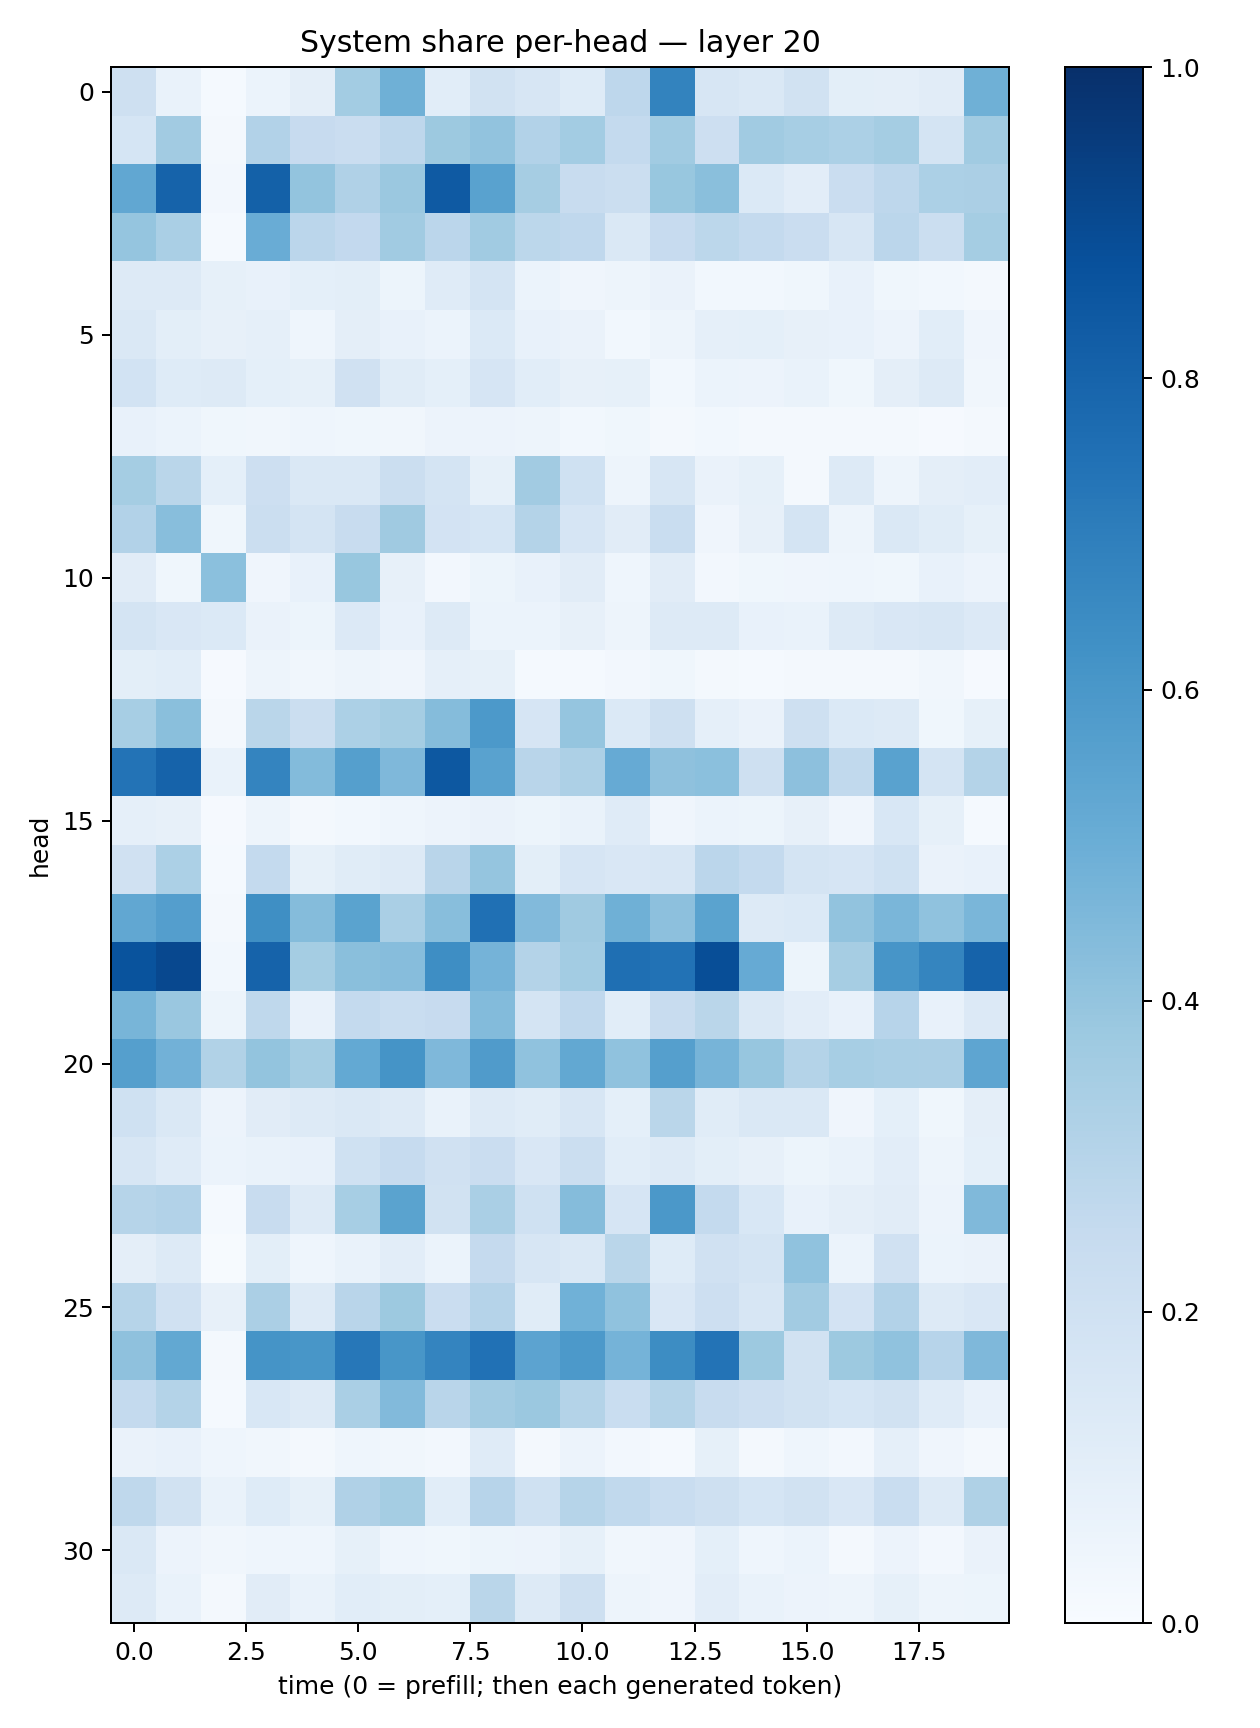

Data behind this chart, as committed beside it:
0.20312732, 0.06729733, 0.014777151, 0.06096313, 0.09763369, 0.3592408, 0.48889014, 0.10594397, 0.19032337, 0.16177504, 0.122517005, 0.27642697, 0.6766851, 0.16182998, 0.14819232, 0.19388, 0.09807857, 0.09757124, 0.10958882, 0.49115732
0.1714, 0.3596, 0.01998, 0.3094, 0.2451, 0.2273, 0.2755, 0.3785, 0.4055, 0.3114, 0.3587, 0.2575, 0.3653, 0.211, 0.367, 0.3441, 0.3297, 0.3549, 0.1755, 0.3649
0.5308, 0.8036, 0.02478, 0.8093, 0.3997, 0.3192, 0.3804, 0.8365, 0.5523, 0.3514, 0.2346, 0.2263, 0.3905, 0.4235, 0.1391, 0.1043, 0.2281, 0.2762, 0.3284, 0.3357
0.396, 0.3362, 0.01508, 0.5069, 0.2845, 0.2594, 0.3637, 0.2832, 0.3641, 0.2803, 0.2689, 0.1478, 0.2448, 0.2796, 0.2555, 0.2283, 0.1573, 0.2838, 0.2235, 0.3524
0.1304, 0.1285, 0.08252, 0.07189, 0.09186, 0.09803, 0.05419, 0.1192, 0.1726, 0.06148, 0.04287, 0.04776, 0.06515, 0.03034, 0.0276, 0.03532, 0.07621, 0.03696, 0.02771, 0.01992
0.1426, 0.0978, 0.07894, 0.08928, 0.04379, 0.09411, 0.07081, 0.0599, 0.1386, 0.07641, 0.06323, 0.02997, 0.04783, 0.08769, 0.09146, 0.08166, 0.0745, 0.05596, 0.1057, 0.04222
0.1866, 0.1219, 0.1325, 0.09118, 0.08573, 0.196, 0.1157, 0.09038, 0.166, 0.1092, 0.08118, 0.08214, 0.02823, 0.06117, 0.05826, 0.06989, 0.03554, 0.09431, 0.1267, 0.03225
0.07644, 0.06247, 0.03847, 0.0313, 0.04534, 0.0352, 0.03472, 0.05725, 0.05641, 0.04699, 0.02755, 0.03808, 0.02164, 0.02806, 0.0184, 0.01565, 0.01843, 0.01804, 0.01094, 0.02187
0.3518, 0.2883, 0.09314, 0.2123, 0.1407, 0.147, 0.2195, 0.1755, 0.08512, 0.3606, 0.2008, 0.04918, 0.1605, 0.06623, 0.08434, 0.01981, 0.1294, 0.05055, 0.0957, 0.105
0.3098, 0.4274, 0.03751, 0.2207, 0.1762, 0.2366, 0.3707, 0.1809, 0.1687, 0.3074, 0.1642, 0.1099, 0.233, 0.03939, 0.07822, 0.1781, 0.04809, 0.1475, 0.1144, 0.08313
0.113, 0.03598, 0.4208, 0.04124, 0.07771, 0.3878, 0.08145, 0.02353, 0.05183, 0.07668, 0.1106, 0.04667, 0.1119, 0.02438, 0.03732, 0.04115, 0.04682, 0.03836, 0.0765, 0.05708
0.173, 0.1513, 0.137, 0.06617, 0.0531, 0.1366, 0.07224, 0.1288, 0.0622, 0.06118, 0.07892, 0.04952, 0.1309, 0.1281, 0.07523, 0.06738, 0.1295, 0.1486, 0.1601, 0.1355
0.09806, 0.1084, 0.01031, 0.04689, 0.03313, 0.04759, 0.04055, 0.08902, 0.08529, 0.01462, 0.01547, 0.02561, 0.0379, 0.02124, 0.01297, 0.01724, 0.01563, 0.02302, 0.03272, 0.01002
0.3471, 0.422, 0.02014, 0.2865, 0.2212, 0.3295, 0.3547, 0.434, 0.5912, 0.1669, 0.3976, 0.1375, 0.2068, 0.08923, 0.06263, 0.2102, 0.1378, 0.129, 0.03859, 0.08246
0.7389, 0.8029, 0.0672, 0.6726, 0.4394, 0.5643, 0.4524, 0.8457, 0.554, 0.2924, 0.3265, 0.5131, 0.4108, 0.4193, 0.2045, 0.415, 0.2622, 0.5519, 0.1742, 0.3077
0.08916, 0.07911, 0.0107, 0.04697, 0.01881, 0.02962, 0.04395, 0.05713, 0.06541, 0.05449, 0.06738, 0.1183, 0.04043, 0.06171, 0.05162, 0.08109, 0.04218, 0.1536, 0.08415, 0.01219
0.1977, 0.3286, 0.01318, 0.2577, 0.08543, 0.1155, 0.1277, 0.2924, 0.3965, 0.09926, 0.1674, 0.1489, 0.1614, 0.2849, 0.2567, 0.1793, 0.1645, 0.2014, 0.06478, 0.07114
0.5289, 0.5684, 0.01967, 0.6341, 0.4338, 0.5493, 0.3379, 0.4261, 0.7507, 0.445, 0.3686, 0.4885, 0.4175, 0.5479, 0.1262, 0.1381, 0.4043, 0.463, 0.4083, 0.462
0.8654, 0.9033, 0.02779, 0.8044, 0.3542, 0.4249, 0.4312, 0.64, 0.4728, 0.3068, 0.3565, 0.7547, 0.7448, 0.8846, 0.5135, 0.0544, 0.3515, 0.6062, 0.6695, 0.8032
0.4685, 0.3829, 0.05455, 0.273, 0.07299, 0.2544, 0.2305, 0.2442, 0.4393, 0.1732, 0.2659, 0.1086, 0.237, 0.2861, 0.1428, 0.103, 0.07207, 0.2951, 0.07252, 0.1338
0.5656, 0.4827, 0.3147, 0.4015, 0.3552, 0.5232, 0.6157, 0.452, 0.5815, 0.4071, 0.5248, 0.409, 0.5664, 0.4699, 0.3928, 0.3053, 0.3461, 0.3365, 0.3326, 0.5371
0.2005, 0.1436, 0.05494, 0.1131, 0.1292, 0.1422, 0.1309, 0.06716, 0.1274, 0.1166, 0.157, 0.09307, 0.2852, 0.1167, 0.1412, 0.1437, 0.04116, 0.09306, 0.03635, 0.09499
0.1638, 0.1198, 0.06065, 0.06954, 0.07041, 0.1994, 0.2466, 0.1974, 0.2297, 0.1493, 0.22, 0.1072, 0.1319, 0.1012, 0.0794, 0.05145, 0.0696, 0.1028, 0.0497, 0.09313
0.297, 0.3087, 0.01448, 0.2361, 0.1321, 0.3446, 0.5477, 0.1933, 0.3366, 0.2006, 0.4368, 0.1665, 0.5947, 0.2567, 0.1546, 0.07746, 0.09707, 0.1105, 0.0547, 0.4478
0.09497, 0.1273, 0.006725, 0.1, 0.04404, 0.06702, 0.105, 0.0587, 0.2535, 0.1584, 0.1483, 0.2874, 0.1238, 0.198, 0.1735, 0.41, 0.06056, 0.1962, 0.05869, 0.06398
0.298, 0.1972, 0.07887, 0.3327, 0.126, 0.29, 0.3761, 0.2303, 0.3028, 0.1134, 0.4868, 0.409, 0.1508, 0.2113, 0.1637, 0.3596, 0.183, 0.3119, 0.1314, 0.1518
0.4117, 0.5262, 0.01864, 0.6164, 0.6025, 0.7262, 0.6036, 0.6721, 0.7466, 0.5461, 0.5936, 0.4738, 0.6435, 0.7416, 0.3761, 0.1916, 0.3774, 0.4084, 0.2951, 0.4499
0.2567, 0.3064, 0.01215, 0.1536, 0.1302, 0.3385, 0.4431, 0.2893, 0.3626, 0.3814, 0.3081, 0.2318, 0.3068, 0.2419, 0.2146, 0.1902, 0.1704, 0.1883, 0.1173, 0.07358
0.06419, 0.07631, 0.04356, 0.03198, 0.02295, 0.04664, 0.03176, 0.02702, 0.1207, 0.01891, 0.05526, 0.02486, 0.01552, 0.0844, 0.0233, 0.04402, 0.02578, 0.08608, 0.03941, 0.01611
0.272, 0.1892, 0.06822, 0.1213, 0.08431, 0.3202, 0.3527, 0.1069, 0.294, 0.2008, 0.298, 0.2644, 0.2336, 0.2057, 0.1705, 0.188, 0.1517, 0.2336, 0.1308, 0.3241
0.1468, 0.05561, 0.03262, 0.04651, 0.04511, 0.08218, 0.04636, 0.03626, 0.05386, 0.05547, 0.08581, 0.03238, 0.04056, 0.08998, 0.0447, 0.06026, 0.01624, 0.05671, 0.02494, 0.06369
0.131, 0.06995, 0.01689, 0.1133, 0.06846, 0.1067, 0.09925, 0.09296, 0.289, 0.1265, 0.2034, 0.05075, 0.04291, 0.1054, 0.06744, 0.05627, 0.04861, 0.08438, 0.04834, 0.05385
